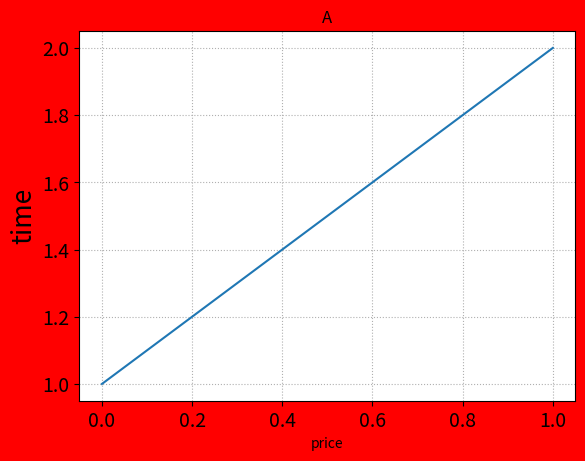
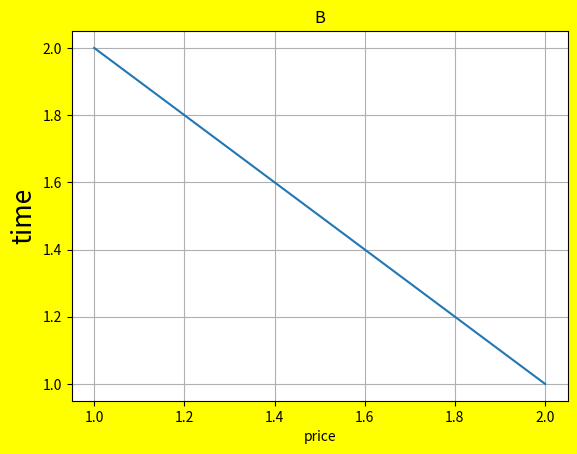

The script that saved these images, in order:
'''
模板介绍：
coding: utf-8
Team : 无
[redacted]
[redacted]
Tool ：PyCharm
'''
import  matplotlib.pyplot  as mp
import  numpy as np
"""
创建两个窗口
"""
#设置窗口名  和 背景填充色
mp.figure("第一个窗口",facecolor="red")
mp.plot([0,1],[1,2])
mp.title("A")
mp.ylabel("time",fontsize=19)
mp.xlabel("price")
mp.tick_params(labelsize=14)
# 设置图像网格样式
mp.grid(linestyle=":")


mp.figure("第二个窗口",facecolor="yellow")
mp.title("B")
mp.ylabel("time",fontsize=19)
mp.xlabel("price")
mp.tick_params(labelsize=10)
# 设置图像网格样式
mp.grid(linestyle="-")
mp.plot([1,2],[2,1])


mp.show()